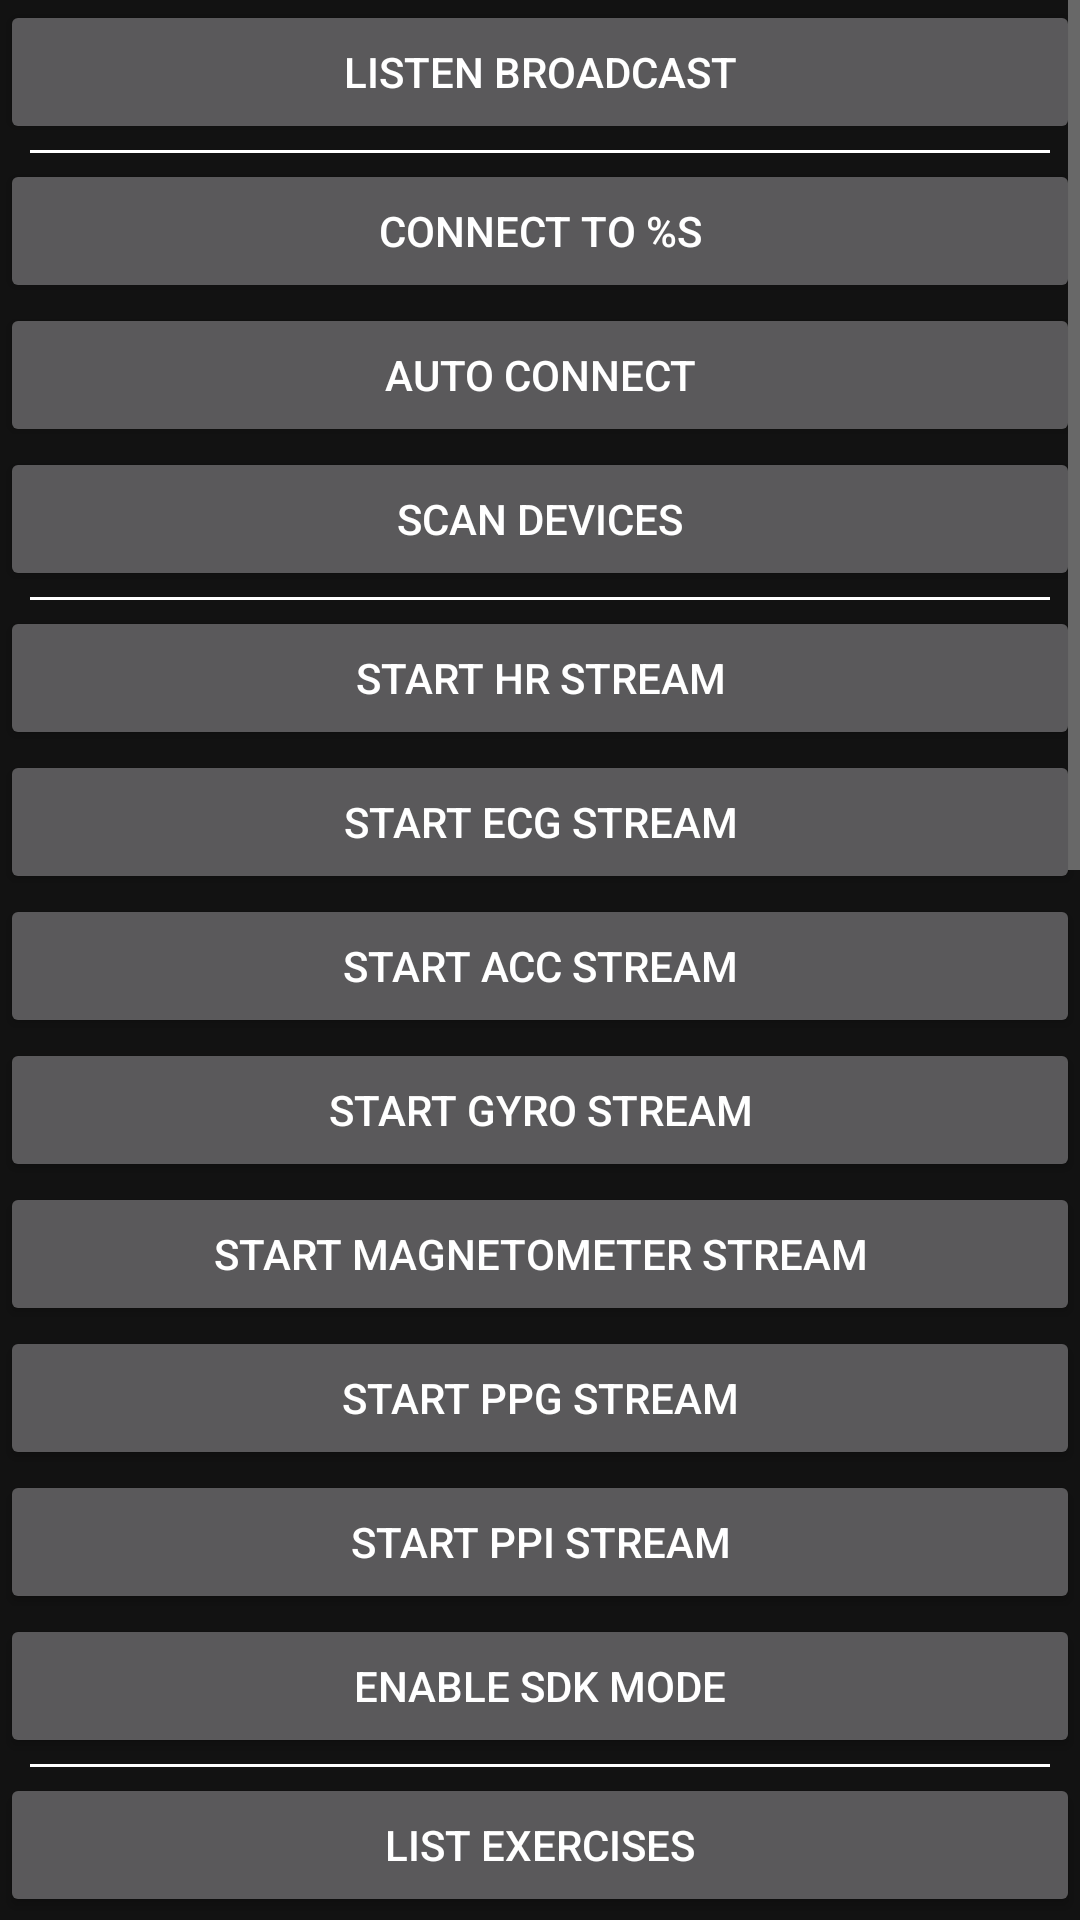

The Android layout XML behind this screen, and the referenced resources:
<!-- AndroidManifest.xml: application theme AppTheme -->
<!-- res/layout/activity_main.xml -->
<?xml version="1.0" encoding="utf-8"?>

<ScrollView xmlns:android="http://schemas.android.com/apk/res/android"
    xmlns:tools="http://schemas.android.com/tools"
    android:layout_width="match_parent"
    android:layout_height="match_parent"
    tools:context="com.polar.androidblesdk.MainActivity">

    <LinearLayout
        android:id="@+id/buttons_container"
        android:layout_width="match_parent"
        android:layout_height="wrap_content"
        android:orientation="vertical">

        <Button
            android:id="@+id/broadcast_button"
            android:layout_width="match_parent"
            android:layout_height="wrap_content"
            android:text="@string/listen_broadcast" />

        <View
            android:layout_width="match_parent"
            android:layout_height="1dp"
            android:layout_marginStart="10dp"
            android:layout_marginTop="2dp"
            android:layout_marginEnd="10dp"
            android:layout_marginBottom="2dp"
            android:background="@android:color/white" />

        <Button
            android:id="@+id/connect_button"
            android:layout_width="match_parent"
            android:layout_height="wrap_content"
            android:text="@string/connect_to_device" />

        <Button
            android:id="@+id/auto_connect_button"
            android:layout_width="match_parent"
            android:layout_height="wrap_content"
            android:text="@string/auto_connect_toggle" />

        <Button
            android:id="@+id/scan_button"
            android:layout_width="match_parent"
            android:layout_height="wrap_content"
            android:text="@string/scan_devices" />

        <View
            android:layout_width="match_parent"
            android:layout_height="1dp"
            android:layout_marginStart="10dp"
            android:layout_marginTop="2dp"
            android:layout_marginEnd="10dp"
            android:layout_marginBottom="2dp"
            android:background="@android:color/white" />

        <Button
            android:id="@+id/hr_button"
            android:layout_width="match_parent"
            android:layout_height="wrap_content"
            android:text="@string/start_hr_stream" />

        <Button
            android:id="@+id/ecg_button"
            android:layout_width="match_parent"
            android:layout_height="wrap_content"
            android:text="@string/start_ecg_stream" />

        <Button
            android:id="@+id/acc_button"
            android:layout_width="match_parent"
            android:layout_height="wrap_content"
            android:text="@string/start_acc_stream" />

        <Button
            android:id="@+id/gyr_button"
            android:layout_width="match_parent"
            android:layout_height="wrap_content"
            android:text="@string/start_gyro_stream" />

        <Button
            android:id="@+id/mag_button"
            android:layout_width="match_parent"
            android:layout_height="wrap_content"
            android:text="@string/start_mag_stream" />

        <Button
            android:id="@+id/ohr_ppg_button"
            android:layout_width="match_parent"
            android:layout_height="wrap_content"
            android:text="@string/start_ppg_stream" />

        <Button
            android:id="@+id/ohr_ppi_button"
            android:layout_width="match_parent"
            android:layout_height="wrap_content"
            android:text="@string/start_ppi_stream" />

        <Button
            android:id="@+id/toggle_SDK_mode"
            android:layout_width="match_parent"
            android:layout_height="wrap_content"
            android:text="@string/enable_sdk_mode" />

        <View
            android:layout_width="match_parent"
            android:layout_height="1dp"
            android:layout_marginStart="10dp"
            android:layout_marginTop="2dp"
            android:layout_marginEnd="10dp"
            android:layout_marginBottom="2dp"
            android:background="@android:color/white" />

        <Button
            android:id="@+id/list_exercises"
            android:layout_width="match_parent"
            android:layout_height="wrap_content"
            android:text="@string/list_exercises" />

        <Button
            android:id="@+id/read_exercise"
            android:layout_width="match_parent"
            android:layout_height="wrap_content"
            android:text="@string/read_exercise" />

        <Button
            android:id="@+id/remove_exercise"
            android:layout_width="match_parent"
            android:layout_height="wrap_content"
            android:text="@string/remove_exercise" />

        <Button
            android:id="@+id/start_h10_recording"
            android:layout_width="match_parent"
            android:layout_height="wrap_content"
            android:text="@string/start_h10_recording" />

        <Button
            android:id="@+id/stop_h10_recording"
            android:layout_width="match_parent"
            android:layout_height="wrap_content"
            android:text="@string/stop_h10_recording" />

        <Button
            android:id="@+id/h10_recording_status"
            android:layout_width="match_parent"
            android:layout_height="wrap_content"
            android:text="@string/h10_recording_status" />

        <Button
            android:id="@+id/set_time"
            android:layout_width="match_parent"
            android:layout_height="wrap_content"
            android:text="@string/set_time" />

        <Button
            android:id="@+id/get_time"
            android:layout_width="match_parent"
            android:layout_height="wrap_content"
            android:text="@string/get_time" />

        <Button
            android:id="@+id/get_disk_space"
            android:layout_width="match_parent"
            android:layout_height="wrap_content"
            android:text="@string/get_disk_space" />

        <View
            android:layout_width="match_parent"
            android:layout_height="1dp"
            android:layout_marginTop="2dp"
            android:layout_marginBottom="2dp"
            android:layout_marginStart="10dp"
            android:layout_marginEnd="10dp"
            android:background="@android:color/white" />

        <Button
            android:id="@+id/list_recordings"
            android:layout_width="match_parent"
            android:layout_height="wrap_content"
            android:text="@string/list_recordings" />

        <Button
            android:id="@+id/start_recording"
            android:layout_width="match_parent"
            android:layout_height="wrap_content"
            android:text="@string/start_recording" />

        <Button
            android:id="@+id/stop_recording"
            android:layout_width="match_parent"
            android:layout_height="wrap_content"
            android:text="@string/stop_recording" />

        <Button
            android:id="@+id/download_recording"
            android:layout_width="match_parent"
            android:layout_height="wrap_content"
            android:text="@string/download_recording" />

        <Button
            android:id="@+id/delete_recording"
            android:layout_width="match_parent"
            android:layout_height="wrap_content"
            android:text="@string/delete_recording" />

        <Button
            android:id="@+id/change_sdk_mode_led_animation_status"
            android:layout_width="match_parent"
            android:layout_height="wrap_content"
            android:text="@string/disable_sdk_mode_led_animation" />

        <Button
            android:id="@+id/change_ppi_mode_led_animation_status"
            android:layout_width="match_parent"
            android:layout_height="wrap_content"
            android:text="@string/disable_ppi_mode_led_animation" />

        <Button
            android:id="@+id/do_factory_reset"
            android:layout_width="match_parent"
            android:layout_height="wrap_content"
            android:text="@string/do_factory_reset" />

    </LinearLayout>
</ScrollView>
<!-- resources referenced by this layout -->
<resources>
  <string name="auto_connect_toggle">Auto connect</string>
  <string name="connect_to_device">Connect to %s</string>
  <string name="delete_recording">delete one verity sense recording</string>
  <string name="disable_ppi_mode_led_animation">Disable PPI mode led animation</string>
  <string name="disable_sdk_mode_led_animation">Disable SDK mode led animation</string>
  <string name="do_factory_reset">Do factory reset</string>
  <string name="download_recording">download one verity sense recording</string>
  <string name="enable_sdk_mode">Enable SDK mode</string>
  <string name="get_disk_space">Get disk space</string>
  <string name="get_time">Get time</string>
  <string name="h10_recording_status">H10 recording status</string>
  <string name="list_exercises">list exercises</string>
  <string name="list_recordings">list verity sense recordings</string>
  <string name="listen_broadcast">Listen broadcast</string>
  <string name="read_exercise">read exercise</string>
  <string name="remove_exercise">remove exercise</string>
  <string name="scan_devices">scan devices</string>
  <string name="set_time">Set time</string>
  <string name="start_acc_stream">Start ACC Stream</string>
  <string name="start_ecg_stream">Start ECG Stream</string>
  <string name="start_gyro_stream">Start GYRO Stream</string>
  <string name="start_h10_recording">Start H10 recording</string>
  <string name="start_hr_stream">Start Hr Stream</string>
  <string name="start_mag_stream">Start Magnetometer Stream</string>
  <string name="start_ppg_stream">Start PPG Stream</string>
  <string name="start_ppi_stream">Start PPI Stream</string>
  <string name="start_recording">start verity sense recording</string>
  <string name="stop_h10_recording">Stop H10 recording</string>
  <string name="stop_recording">stop verity sense recording</string>
  <style name="AppTheme" parent="Theme.MaterialComponents">
          <item name="colorPrimary">@color/primaryColor</item>
          <item name="colorOnPrimary">@color/colorOnPrimary</item>
          <item name="colorPrimaryVariant">@color/primaryDarkColor</item>
          <item name="colorSecondary">@color/secondaryColor</item>
          <item name="colorSecondaryVariant">@color/secondaryDarkColor</item>
          <item name="materialButtonStyle">@style/Widget.App.Button</item>
          <item name="radioButtonStyle">@style/Widget.App.RadioButton</item>
      </style>
  <color name="primaryColor">#d50000</color>
  <color name="colorOnPrimary">#ffffff</color>
  <color name="primaryDarkColor">#9b0000</color>
  <color name="secondaryColor">#3c3c3c</color>
  <color name="secondaryDarkColor">#161616</color>
  <style name="Widget.App.Button" parent="Widget.MaterialComponents.Button">
          <item name="shapeAppearance">@style/ShapeAppearanceOverlay.App.Button</item>
      </style>
  <style name="Widget.App.RadioButton" parent="Widget.MaterialComponents.CompoundButton.RadioButton">
          <item name="materialThemeOverlay">@style/ThemeOverlay.App.RadioButton</item>
      </style>
  <style name="ShapeAppearanceOverlay.App.Button" parent="">
          <item name="cornerFamily">rounded</item>
          <item name="cornerSize">20dp</item>
      </style>
  <style name="ThemeOverlay.App.RadioButton" parent="">
          <item name="colorOnSurface">@color/primaryColor</item>
          <item name="colorSecondary">@color/primaryColor</item>
      </style>
</resources>
